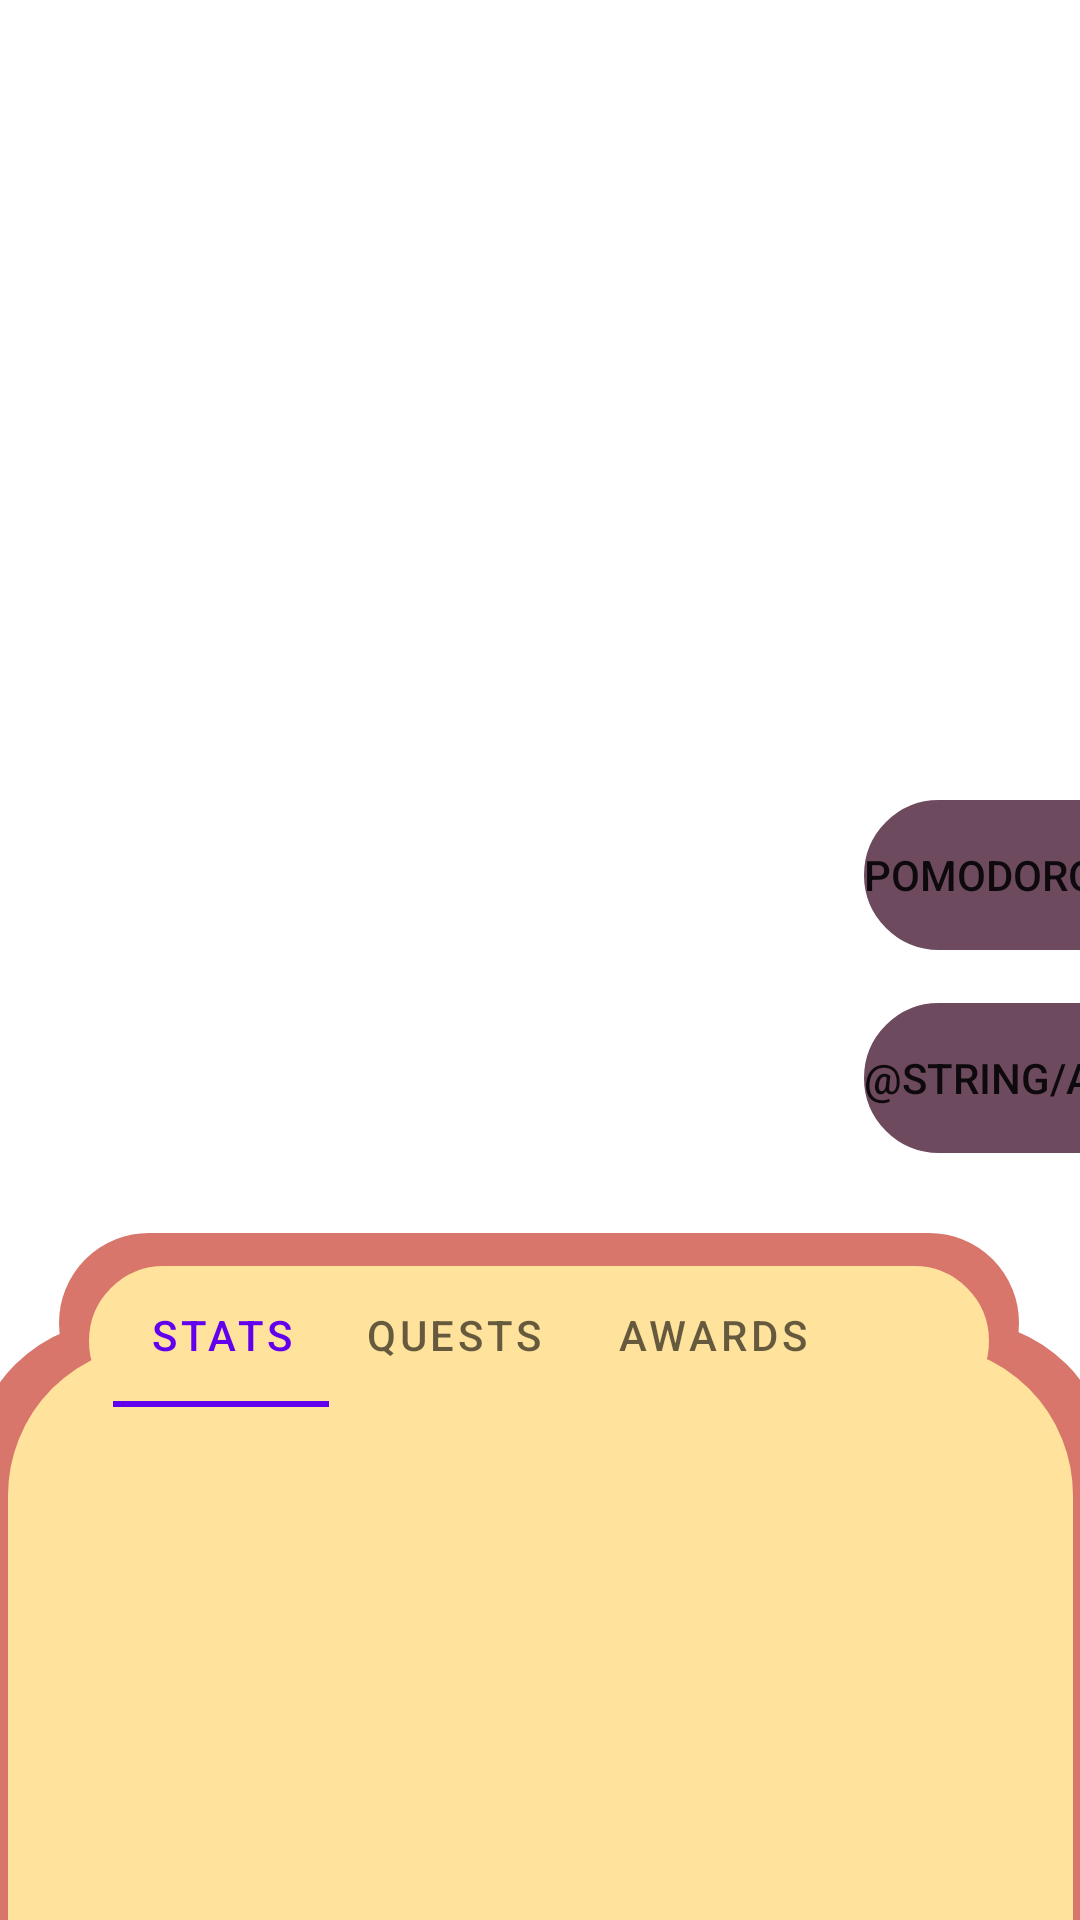

Android layout source for this screen:
<!-- AndroidManifest.xml: application theme Theme.AND101CAPSTONE -->
<!-- res/layout/main_modal.xml -->
<?xml version="1.0" encoding="utf-8"?>
<androidx.constraintlayout.widget.ConstraintLayout xmlns:android="http://schemas.android.com/apk/res/android"
    xmlns:app="http://schemas.android.com/apk/res-auto"
    xmlns:tools="http://schemas.android.com/tools"
    android:layout_width="match_parent"
    android:layout_height="match_parent">

    <TextView
        android:id="@+id/back_modal"
        android:layout_width="380dp"
        android:layout_height="800dp"
        android:layout_marginTop="440dp"
        android:background="@drawable/rounded_ui"
        android:backgroundTint="@color/orange"
        app:layout_constraintEnd_toEndOf="parent"
        app:layout_constraintHorizontal_bias="0.5"
        app:layout_constraintStart_toStartOf="parent"
        app:layout_constraintTop_toTopOf="parent" />

    <TextView
        android:id="@+id/back_modal_top"
        android:layout_width="320dp"
        android:layout_height="60dp"
        android:layout_marginBottom="769dp"
        android:background="@drawable/rounded_ui"
        android:backgroundTint="@color/orange"
        android:gravity="center"
        app:layout_constraintBottom_toBottomOf="@+id/back_modal"
        app:layout_constraintEnd_toEndOf="parent"
        app:layout_constraintHorizontal_bias="0.493"
        app:layout_constraintStart_toStartOf="parent"
        app:layout_constraintTop_toTopOf="parent"
        app:layout_constraintVertical_bias="1.0" />

    <TextView
        android:id="@+id/front_modal"
        android:layout_width="355dp"
        android:layout_height="800dp"
        android:layout_marginTop="448dp"
        android:background="@drawable/rounded_ui"
        android:backgroundTint="@color/light_orange"
        app:layout_constraintEnd_toEndOf="parent"
        app:layout_constraintHorizontal_bias="0.5"
        app:layout_constraintStart_toStartOf="parent"
        app:layout_constraintTop_toTopOf="parent" />

    <TextView
        android:id="@+id/front_modal_top"
        android:layout_width="300dp"
        android:layout_height="50dp"
        android:layout_marginBottom="776dp"
        android:background="@drawable/rounded_ui"
        android:backgroundTint="@color/light_orange"
        android:gravity="center"
        app:layout_constraintBottom_toBottomOf="@+id/front_modal"
        app:layout_constraintEnd_toEndOf="parent"
        app:layout_constraintHorizontal_bias="0.494"
        app:layout_constraintStart_toStartOf="parent"
        app:layout_constraintTop_toTopOf="parent"
        app:layout_constraintVertical_bias="1.0" />

    <Button
        android:id="@+id/timer_button"
        android:layout_width="200dp"
        android:layout_height="50dp"
        android:layout_marginStart="288dp"
        android:background="@drawable/rounded_ui"
        android:backgroundTint="@color/warm_red"
        android:gravity="center_vertical"
        android:text="POMODORO"
        app:layout_constraintBottom_toTopOf="@+id/front_modal"
        app:layout_constraintStart_toStartOf="parent"
        app:layout_constraintTop_toTopOf="parent"
        app:layout_constraintVertical_bias="0.67" />

    <Button
        android:id="@+id/add_button"
        android:layout_width="200dp"
        android:layout_height="50dp"
        android:layout_marginStart="288dp"
        android:background="@drawable/rounded_ui"
        android:backgroundTint="@color/warm_red"
        android:gravity="center_vertical"
        android:text="@string/add_task"
        app:layout_constraintBottom_toTopOf="@+id/front_modal"
        app:layout_constraintStart_toStartOf="parent"
        app:layout_constraintTop_toBottomOf="@+id/timer_button"
        app:layout_constraintVertical_bias="0.219" />

    <com.google.android.material.tabs.TabLayout
        android:id="@+id/tabs"
        android:layout_width="300dp"
        android:layout_height="wrap_content"
        android:layout_marginStart="8dp"
        android:layout_marginBottom="779dp"
        android:background="@drawable/rounded_ui"
        android:backgroundTint="@color/transparent"
        app:layout_constraintBottom_toBottomOf="@+id/front_modal"
        app:layout_constraintStart_toStartOf="@+id/front_modal_top"
        app:layout_constraintTop_toTopOf="parent"
        app:layout_constraintVertical_bias="1.0"
        app:tabMode="scrollable">

        <com.google.android.material.tabs.TabItem
            android:layout_width="wrap_content"
            android:layout_height="wrap_content"
            android:text="Stats"
            tools:layout_editor_absoluteX="40dp"
            tools:layout_editor_absoluteY="421dp" />

        <com.google.android.material.tabs.TabItem
            android:layout_width="wrap_content"
            android:layout_height="wrap_content"
            android:text="QUESTS"
            tools:layout_editor_absoluteX="120dp"
            tools:layout_editor_absoluteY="419dp" />

        <com.google.android.material.tabs.TabItem
            android:layout_width="wrap_content"
            android:layout_height="wrap_content"
            android:text="AWARDS"
            tools:layout_editor_absoluteX="181dp"
            tools:layout_editor_absoluteY="461dp" />
    </com.google.android.material.tabs.TabLayout>

    <androidx.viewpager.widget.ViewPager
        android:id="@+id/viewPager"
        android:layout_width="339dp"
        android:layout_height="261dp"
        app:layout_constraintBottom_toBottomOf="parent"
        app:layout_constraintEnd_toEndOf="parent"
        app:layout_constraintStart_toStartOf="parent"
        app:layout_constraintTop_toBottomOf="@id/tabs"
        app:layout_constraintVertical_bias="1.0" />

    












</androidx.constraintlayout.widget.ConstraintLayout>
<!-- resources referenced by this layout -->
<resources>
  <color name="light_orange">#ffe29b</color>
  <color name="orange">#d9766b</color>
  <color name="transparent">#00FFFFFF</color>
  <color name="warm_red">#6e4a5e</color>
  <!-- drawable rounded_ui (drawable) -->
  <?xml version="1.0" encoding="utf-8"?>
  <shape xmlns:android="http://schemas.android.com/apk/res/android"
      android:shape="rectangle" >
  
      
      <corners android:radius="50dp" />
      <stroke android:width="0.9dp"/>
      
  
      <size
          android:height="40dp"
          android:width="40dp" />
      
  </shape>
  <style name="Theme.AND101CAPSTONE" parent="Theme.MaterialComponents.DayNight.DarkActionBar">
          
          <item name="colorPrimary">@color/purple_500</item>
          <item name="colorPrimaryVariant">@color/purple_700</item>
          <item name="colorOnPrimary">@color/white</item>
          
          <item name="colorSecondary">@color/teal_200</item>
          <item name="colorSecondaryVariant">@color/teal_700</item>
          <item name="colorOnSecondary">@color/black</item>
          
          <item name="android:statusBarColor">?attr/colorPrimaryVariant</item>
          
      </style>
  <color name="purple_500">#FF6200EE</color>
  <color name="purple_700">#FF3700B3</color>
  <color name="white">#FFFFFFFF</color>
  <color name="teal_200">#FF03DAC5</color>
  <color name="teal_700">#FF018786</color>
  <color name="black">#FF000000</color>
</resources>
